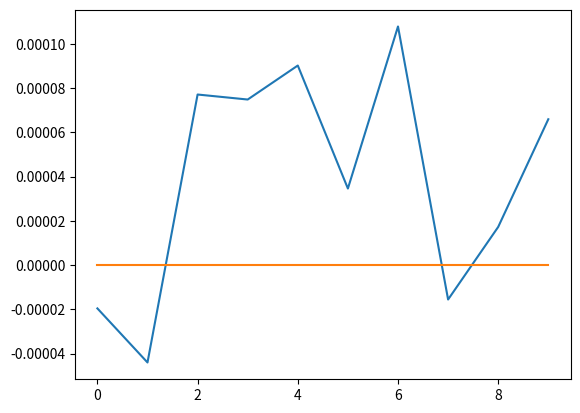

The matplotlib source for this figure:
import numpy as np
import matplotlib.pyplot as plt
import math
from pylab import *
import time 
import matplotlib.pyplot as plt




def norm_1(x):
	return np.sum.abs(x)

def norm_2(x):
    nrm =0
    for i in range(len(x)):
        nrm += pow(x[i], 2)
    return sqrt(nrm)

def partial_derivative(func, var=0, point=[]):
    args = point[:]
    def wraps(x):
        args[var] = x
        return func(*args)
    return misc.derivative(wraps, point[var], dx = 1e-6)


def sgn(a):
    signe = 0
    if  a > 0:
        signe = 1
    elif a < 0:
        signe = -1
    else:
        return 0
    return signe

def shrinkage_operator(x, alpha):
    #l = np.copy(x)
    for i in range(len(x)):
        x[i] = abs((abs(x[i]) - alpha)) * sgn(x[i])
    return x

def gradient(x, y, lbd):
    grad = np.ones(len(x))
    for r in range(len(x)):
        grad[r] = 2*(x[r] - y[r]) + lbd*sgn(x[r])
    return grad

def Ista(beta, alpha, x_0, y, lbd, iter, eps, norm):
    n = len(x_0)
    z_i = zeros(n)
    x_i = zeros(n)

    print("Avant ISTA y = ", y)
    def _g(x_0, y,lbd):
        diff = 0
        for r in range(1,len(x_0)):
            diff += x_0[r] - x_0[r-1]
        return np.sum((x_0-y)*(x_0-y)) + lbd * diff

    for i in range(iter):
        z_i = np.copy(x_i + beta * gradient(x_i, y, lbd))
        x_i = shrinkage_operator(z_i, alpha)
        #print("g(x_",i,") =", _g(x_i, y, lbd))
        if _g(x_0, y,lbd)**2 < eps:
            print("le nombre d'itérations est : ", i)
            print("après ISTA x_i =",x_i,"\nl'erreur = ", sqrt((norm(x_i-x_0)))/n)
            return x_i
        if i == iter-1:
        	print("le nombre d'itérations est : ", i)
        	print("après ISTA x_i =",x_i,"\nl'erreur = ", sqrt((norm(x_i-x_0)))/n)
        	#cprint("Erreur, le nombre d'itérations est dépassé sans convergence", 'white', attrs=['bold'], file=sys.stderr)
        #print("ITERATION ", i, 'norme(x_', i,'-x_0)**2 = ', norm(x_i-x_0)**2)

    print("le nombre d'itérations est i = ", i)
    print("norme(x_",i,"-x_0)^2 =", norm(x_i-x_0))
    x_0 = x_i
    return x_i

def Fista(beta, alpha, x_0, b, lbd, lf, iter, eps, norm):
	k = 0
	n = len(x_0)
	x_i = ones(n)
	x_i_prev = ones(n)/2.
	y_i = ones(n)/2.
	t_i = 1.
	t_i_prev = 1.

	for i in range(iter):
		#x_i = shrinkage_operator(z_i, alpha)
		y_i = (1./(lf+lbd**2)) * (lf * y_i -(y_i - b))
		x_i = shrinkage_operator(b, alpha)
		t_i = (1 + sqrt(1 + 4 * t_i_prev**2 )) / 2.
		tmp = (t_i_prev - 1)/t_i
		y_i = x_i + tmp * (x_i - x_i_prev)
		if norm(x_i-x_0)**2 < eps:
			print("après ISTA x_i =",x_i,"\nl'erreur = ", norm(x_i-x_0)**2)
			return x_i
		x_i_prev = np.copy(x_i)
		t_i_prev = t_i
		if i == iter-1:
			print("le nombre d'itérations est : ", i)
			print("après FISTA x_i =",x_i,"\nl'erreur = ", norm(x_i-x_0)**2)
		    #cprint("Erreur, le nombre d'itérations est dépassé sans convergence", 'red', attrs=['bold'], file=sys.stderr)
		#print("ITERATION ", i, 'norme(x_', i,'-x_0)**2 = ', norm(x_i-x_0)**2)
		k=i

	print("le nombre d'itérations est : ", k)
	print("norme(x_",i,"-x_0)^2 =", norm(x_i-x_0))
	return x_i

def soft_thresh(x, l):
	return np.sign(x) * np.maximum(np.abs(x) - l, 0.)

def fista(A, b, l, maxit):
    x = np.zeros(A.shape[1])
    pobj = []
    t = 1
    z = x.copy()
    L = linalg.norm(A) ** 2
    time0 = time.time()
    for i in range(maxit):
        xold = x.copy()
        z = z + A.T.dot(b - A.dot(z)) / L
        x = soft_thresh(z, l / L)
        t0 = t
        t = (1. + sqrt(1. + 4. * t ** 2)) / 2.
        z = x + ((t0 - 1.) / t) * (x - xold)
        this_pobj = 0.5 * linalg.norm(A.dot(x) - b) ** 2 + l * linalg.norm(x, 1)
        pobj.append((time.time() - time0, this_pobj))

    times, pobj = map(np.array, zip(*pobj))
    return x




A = np.eye(10)
# for i in range(9):
# 	A[i][i+1]= 1
x_0 = zeros(10) 
b = np.random.normal(loc=0.0, scale=0.5, size=10)
#b = 
beta = -0.000001
alpha = 0.0001
lbd = 1
lf = 1.5
iter1 = 30000
iter2 = 30000
eps = 0.0000001


print('==========Ista RESULTS==========')
print("__________'NORM_1'__________")
print("b before calling ISTA = ", b)
print(Ista(beta, alpha, x_0, b, lbd, iter1, eps, norm_2))
print("\n")

print("__________'NORM_2'__________")
print("b before calling ISTA = ", b)
print(Ista(beta, alpha, x_0, b, lbd, iter1, eps, norm_2))
print("\n")

print('==========Fista RESULTS==========')
print("__________'NORM_1'__________")
print(Fista(beta, alpha, x_0, b, lbd, lf, iter2, eps, norm_2))
print("\n")

print("___________NORM_2'__________")
print(Fista(beta, alpha, x_0, b, lbd, lf, iter2, eps, norm_2))
print("\n")

print("__________'FISTA RESULTS BIS'__________")
print(fista(A, b, 1, 10))
print("\n")

fista_bis = fista(A, b, 1, 10)

from pylab import *

plot(b)
plot(fista_bis)
show()
